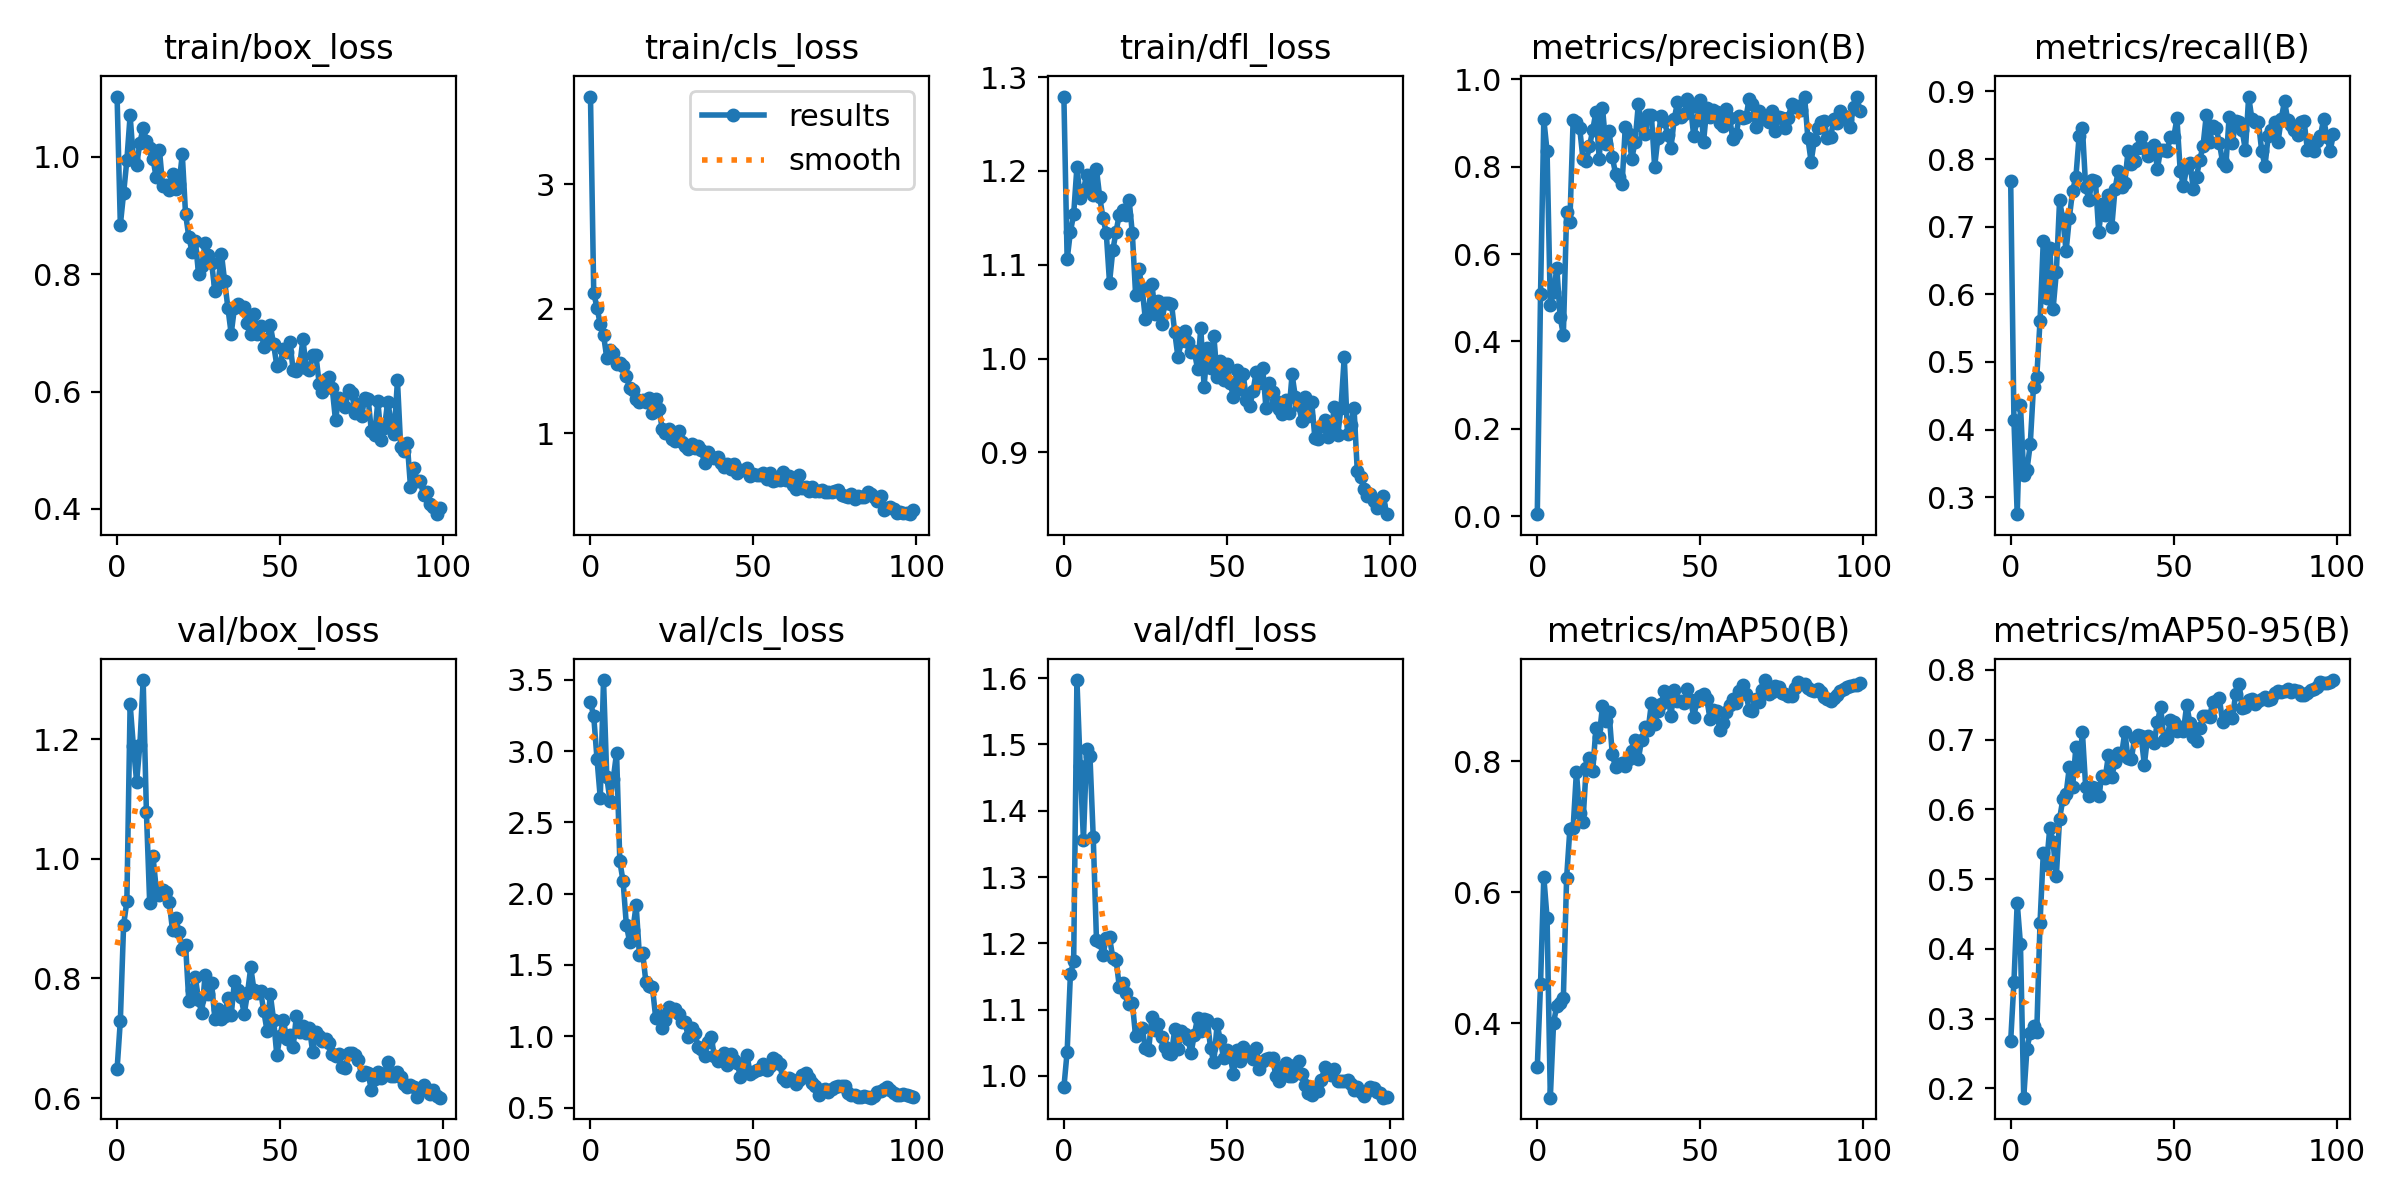

The table this chart was drawn from, first rows:
epoch, train/box_loss, train/cls_loss, train/dfl_loss, metrics/precision(B), metrics/recall(B), metrics/mAP50(B), metrics/mAP50-95(B), val/box_loss, val/cls_loss, val/dfl_loss, lr/pg0, lr/pg1, lr/pg2
0, 1.103, 3.704, 1.279, 0.00477, 0.7677, 0.3329, 0.2678, 0.6483, 3.342, 0.9827, 0.0002167, 0.0002167, 0.0002167
1, 0.8842, 2.126, 1.106, 0.5086, 0.4141, 0.4604, 0.3525, 0.7293, 3.243, 1.037, 0.0004456, 0.0004456, 0.0004456
2, 0.9381, 2.011, 1.135, 0.9083, 0.2748, 0.6234, 0.4661, 0.8892, 2.946, 1.153, 0.0006699, 0.0006699, 0.0006699
3, 0.9945, 1.876, 1.154, 0.8354, 0.4359, 0.5606, 0.4065, 0.9285, 2.671, 1.173, 0.0008896, 0.0008896, 0.0008896
4, 1.071, 1.791, 1.204, 0.4834, 0.3333, 0.2864, 0.1865, 1.258, 3.498, 1.597, 0.001105, 0.001105, 0.001105
5, 0.996, 1.607, 1.171, 0.5139, 0.3404, 0.4011, 0.257, 1.188, 2.817, 1.468, 0.001315, 0.001315, 0.001315
6, 0.9863, 1.672, 1.18, 0.5677, 0.3782, 0.427, 0.2792, 1.129, 2.65, 1.356, 0.001521, 0.001521, 0.001521
7, 1.024, 1.647, 1.196, 0.4562, 0.4636, 0.4306, 0.2896, 1.191, 2.807, 1.493, 0.001551, 0.001551, 0.001551
8, 1.05, 1.561, 1.191, 0.4152, 0.4778, 0.4387, 0.2814, 1.299, 2.987, 1.482, 0.001551, 0.001551, 0.001551
9, 1.027, 1.57, 1.175, 0.6954, 0.5606, 0.6221, 0.4372, 1.077, 2.228, 1.361, 0.001535, 0.001535, 0.001535
10, 1.015, 1.542, 1.202, 0.6736, 0.6788, 0.6964, 0.5369, 0.9265, 2.087, 1.204, 0.001519, 0.001519, 0.001519
11, 0.9972, 1.461, 1.172, 0.9071, 0.5947, 0.6979, 0.5206, 1.005, 1.782, 1.202, 0.001502, 0.001502, 0.001502
12, 0.9651, 1.365, 1.15, 0.9011, 0.6689, 0.7833, 0.5739, 0.9494, 1.663, 1.182, 0.001486, 0.001486, 0.001486
13, 1.012, 1.348, 1.134, 0.8883, 0.578, 0.7203, 0.553, 0.9393, 1.747, 1.208, 0.001469, 0.001469, 0.001469
14, 0.9502, 1.281, 1.081, 0.8183, 0.6323, 0.7065, 0.5042, 0.9476, 1.919, 1.209, 0.001453, 0.001453, 0.001453
15, 0.9523, 1.251, 1.115, 0.8117, 0.7388, 0.7899, 0.5865, 0.9447, 1.571, 1.178, 0.001436, 0.001436, 0.001436
16, 0.9436, 1.266, 1.135, 0.8464, 0.7109, 0.8041, 0.6145, 0.9274, 1.587, 1.176, 0.001419, 0.001419, 0.001419
17, 0.9701, 1.255, 1.153, 0.8831, 0.664, 0.7841, 0.6223, 0.8809, 1.379, 1.135, 0.001403, 0.001403, 0.001403
18, 0.9456, 1.285, 1.159, 0.9258, 0.7133, 0.8512, 0.6608, 0.9006, 1.35, 1.141, 0.001386, 0.001386, 0.001386
19, 0.9543, 1.163, 1.153, 0.8182, 0.7535, 0.8369, 0.6316, 0.8777, 1.344, 1.125, 0.00137, 0.00137, 0.00137
20, 1.004, 1.279, 1.169, 0.935, 0.7733, 0.884, 0.6894, 0.8491, 1.131, 1.108, 0.001353, 0.001353, 0.001353
21, 0.9031, 1.197, 1.133, 0.8508, 0.8343, 0.8619, 0.6622, 0.8564, 1.149, 1.11, 0.001337, 0.001337, 0.001337
22, 0.8638, 1.04, 1.068, 0.8816, 0.8466, 0.875, 0.7107, 0.7623, 1.055, 1.06, 0.00132, 0.00132, 0.00132
23, 0.8383, 1.008, 1.095, 0.8224, 0.7586, 0.8109, 0.6325, 0.7811, 1.114, 1.067, 0.001304, 0.001304, 0.001304
24, 0.8571, 1.038, 1.075, 0.784, 0.7402, 0.7904, 0.6187, 0.8017, 1.205, 1.073, 0.001287, 0.001287, 0.001287
25, 0.8003, 0.9588, 1.042, 0.7759, 0.7697, 0.7933, 0.6321, 0.7633, 1.193, 1.042, 0.001271, 0.001271, 0.001271
26, 0.8142, 0.9427, 1.053, 0.7592, 0.7678, 0.7968, 0.63, 0.7414, 1.19, 1.039, 0.001254, 0.001254, 0.001254
27, 0.853, 1.016, 1.08, 0.8907, 0.6919, 0.7932, 0.6192, 0.8062, 1.157, 1.089, 0.001238, 0.001238, 0.001238
28, 0.8322, 0.9344, 1.048, 0.8748, 0.7331, 0.8039, 0.648, 0.774, 1.097, 1.07, 0.001221, 0.001221, 0.001221
29, 0.8195, 0.9025, 1.061, 0.8177, 0.717, 0.8153, 0.6456, 0.7919, 1.097, 1.078, 0.001205, 0.001205, 0.001205
30, 0.7706, 0.8771, 1.037, 0.8571, 0.7475, 0.8314, 0.678, 0.7326, 0.9948, 1.059, 0.001188, 0.001188, 0.001188
31, 0.7843, 0.914, 1.059, 0.9433, 0.6991, 0.8027, 0.6462, 0.7482, 1.059, 1.043, 0.001172, 0.001172, 0.001172
32, 0.8354, 0.8874, 1.06, 0.894, 0.7556, 0.8327, 0.6685, 0.7323, 1.025, 1.035, 0.001155, 0.001155, 0.001155
33, 0.7877, 0.8959, 1.059, 0.8751, 0.783, 0.8517, 0.6807, 0.7365, 0.9253, 1.033, 0.001139, 0.001139, 0.001139
34, 0.7425, 0.8666, 1.028, 0.917, 0.7594, 0.8476, 0.6776, 0.7667, 0.9117, 1.071, 0.001122, 0.001122, 0.001122
35, 0.6984, 0.7607, 1.001, 0.9183, 0.7649, 0.8879, 0.711, 0.7381, 0.8642, 1.041, 0.001106, 0.001106, 0.001106
36, 0.7429, 0.8542, 1.018, 0.7995, 0.8121, 0.8567, 0.6735, 0.7953, 0.9579, 1.068, 0.001089, 0.001089, 0.001089
37, 0.7498, 0.8128, 1.03, 0.8658, 0.7929, 0.8758, 0.6722, 0.7805, 0.9956, 1.063, 0.001073, 0.001073, 0.001073
38, 0.7444, 0.802, 1.018, 0.9156, 0.7975, 0.8876, 0.7016, 0.7688, 0.8634, 1.056, 0.001056, 0.001056, 0.001056
39, 0.7441, 0.81, 1.007, 0.9048, 0.8162, 0.907, 0.7066, 0.7408, 0.8281, 1.034, 0.00104, 0.00104, 0.00104
40, 0.7168, 0.7644, 1.008, 0.8721, 0.8326, 0.9036, 0.7052, 0.7749, 0.8596, 1.062, 0.001023, 0.001023, 0.001023
41, 0.6981, 0.7277, 0.9891, 0.8424, 0.8162, 0.8691, 0.6641, 0.8183, 0.8841, 1.087, 0.001007, 0.001007, 0.001007
42, 0.7315, 0.7558, 1.033, 0.9084, 0.8051, 0.9089, 0.7046, 0.7805, 0.7996, 1.068, 0.0009904, 0.0009904, 0.0009904
43, 0.6982, 0.716, 0.9701, 0.9473, 0.8163, 0.8914, 0.7007, 0.7749, 0.8731, 1.087, 0.0009739, 0.0009739, 0.0009739
44, 0.7112, 0.755, 1.011, 0.9135, 0.8212, 0.8915, 0.6951, 0.7792, 0.834, 1.084, 0.0009574, 0.0009574, 0.0009574
45, 0.6765, 0.6854, 0.9904, 0.9193, 0.7857, 0.8893, 0.7248, 0.7451, 0.8107, 1.042, 0.0009409, 0.0009409, 0.0009409
46, 0.6889, 0.7034, 1.024, 0.9548, 0.814, 0.9102, 0.747, 0.7125, 0.7154, 1.02, 0.0009243, 0.0009243, 0.0009243
47, 0.713, 0.7076, 0.9807, 0.9369, 0.8134, 0.8931, 0.6992, 0.7733, 0.7835, 1.078, 0.0009078, 0.0009078, 0.0009078
48, 0.6812, 0.7192, 0.9979, 0.8692, 0.8121, 0.8678, 0.7029, 0.731, 0.87, 1.054, 0.0008913, 0.0008913, 0.0008913
49, 0.6438, 0.6561, 0.9769, 0.9063, 0.8334, 0.8923, 0.7281, 0.6714, 0.7334, 1.027, 0.0008748, 0.0008748, 0.0008748
50, 0.6471, 0.677, 0.9938, 0.9533, 0.8324, 0.9, 0.725, 0.7044, 0.7487, 1.039, 0.0008583, 0.0008583, 0.0008583
51, 0.6724, 0.669, 0.9739, 0.8563, 0.8602, 0.9019, 0.7121, 0.7308, 0.7634, 1.03, 0.0008418, 0.0008418, 0.0008418
52, 0.6671, 0.6694, 0.9595, 0.9351, 0.7828, 0.8947, 0.7185, 0.6995, 0.7716, 1.003, 0.0008253, 0.0008253, 0.0008253
53, 0.6847, 0.6839, 0.9875, 0.9126, 0.7606, 0.8641, 0.7129, 0.7055, 0.8035, 1.04, 0.0008088, 0.0008088, 0.0008088
54, 0.6369, 0.6345, 0.9672, 0.93, 0.7882, 0.8774, 0.7498, 0.6853, 0.7655, 1.022, 0.0007923, 0.0007923, 0.0007923
55, 0.6343, 0.6811, 0.9831, 0.9238, 0.7939, 0.8766, 0.7231, 0.7377, 0.7934, 1.044, 0.0007758, 0.0007758, 0.0007758
56, 0.6424, 0.6216, 0.9564, 0.8998, 0.7561, 0.8475, 0.7032, 0.7111, 0.8445, 1.032, 0.0007593, 0.0007593, 0.0007593
57, 0.6898, 0.6291, 0.9491, 0.8923, 0.7739, 0.8584, 0.6981, 0.7206, 0.8318, 1.037, 0.0007428, 0.0007428, 0.0007428
58, 0.6402, 0.6291, 0.9653, 0.9315, 0.799, 0.8745, 0.7174, 0.7094, 0.8036, 1.026, 0.0007263, 0.0007263, 0.0007263
59, 0.636, 0.6887, 0.9858, 0.9112, 0.8193, 0.8851, 0.7336, 0.7172, 0.7096, 1.042, 0.0007098, 0.0007098, 0.0007098
... 40 more rows
